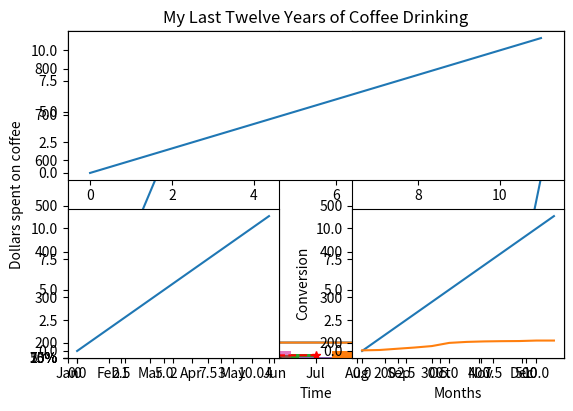
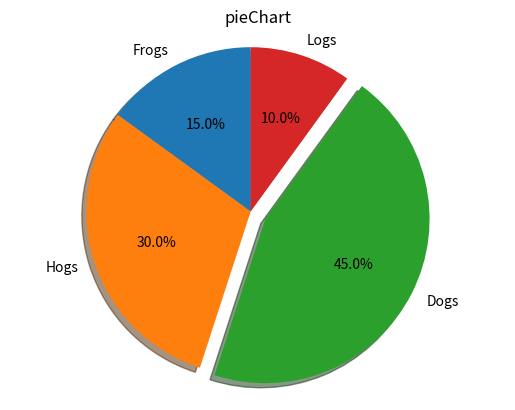

The script that saved these images, in order:
# -*- coding: utf-8 -*-
"""
Created on Thu Mar 26 17:39:57 2020

[redacted]
"""

from matplotlib import pyplot as plt

open = [146.83999599999999, 146.190002, 144.0, 143.78999299999998, 143.03999299999998, 144.279999, 144.850006, 144.25, 144.429993, 147.33999599999999, 143.369995, 140.300003, 141.389999, 143.610001, 147.46000700000002, 151.529999, 150.600006, 152.71000700000002, 151.91000400000001, 155.759995, 156.28999299999998, 155.58999599999999, 158.550003, 156.550003, 156.100006, 157.820007, 160.330002, 159.110001, 160.25, 160.5, 158.08999599999999, 153.610001, 156.149994, 157.860001, 157.75, 158.350006, 161.0, 162.83999599999999, 163.600006, 163.610001, 163.520004, 163.419998, 165.490005, 164.949997, 165.600006, 166.119995, 166.270004, 155.300003, 154.380005, 154.33999599999999, 149.440002, 151.449997, 154.28999299999998, 153.679993, 152.5, 155.130005, 155.009995, 158.779999, 156.619995, 151.639999, 152.820007, 149.759995, 149.800003, 146.580002, 146.130005, 146.649994, 150.33999599999999, 152.369995, 155.770004, 158.509995, 159.300003, 162.91000400000001, 176.119995, 182.970001, 183.83999599999999, 182.720001, 188.690002, 187.78999299999998, 187.699997, 189.889999, 182.0, 184.259995, 182.490005, 182.220001, 180.529999, 179.600006, 181.0, 181.369995, 171.429993, 174.029999, 169.860001, 169.800003, 171.529999, 167.5, 169.229996, 165.949997, 166.91000400000001, 167.759995, 168.350006, 169.860001, 168.580002, 166.429993, 165.0, 169.5, 175.449997, 175.550003, 173.399994, 175.25, 178.800003, 178.449997, 178.100006, 182.550003, 184.070007, 183.25, 182.729996, 183.610001, 184.979996, 186.100006, 185.820007, 188.399994, 186.46000700000002, 180.699997, 181.009995, 181.25, 180.729996, 182.110001, 177.649994, 181.41000400000001, 185.649994, 194.300003, 199.100006, 197.850006, 195.570007, 196.75, 199.699997, 201.949997, 200.110001, 199.990005, 193.009995, 195.899994, 194.169998, 192.75, 195.380005, 194.66000400000001, 197.199997, 199.619995, 198.21000700000002, 197.240005, 197.449997, 199.800003, 200.0, 200.0, 196.0, 194.46000700000002, 191.610001, 191.119995, 193.639999, 194.53999299999998, 194.330002, 195.740005, 193.300003, 195.03999299999998, 196.580002, 196.649994, 195.559998, 195.33999599999999, 198.91000400000001, 190.309998, 186.990005, 189.360001, 183.5, 183.380005, 185.71000700000002, 186.5, 187.850006, 186.009995, 186.100006, 187.979996, 189.610001, 191.199997, 190.179993, 187.940002, 189.440002, 188.330002, 189.779999, 187.800003, 187.179993, 192.509995, 196.100006, 202.050003, 206.199997, 207.25, 210.020004, 212.11000099999998, 207.570007, 214.289993, 217.17999300000002, 224.24000499999997, 221.0, 220.33999599999999, 222.75, 222.0, 255.05000299999998, 250.88000499999998, 263.0, 271.48999, 274.200012, 277.0, 281.940002, 266.410004, 263.0, 262.0, 247.69999700000002, 266.579987, 267.079987, 253.850006, 252.13999900000002, 257.290009, 260.47000099999997, 270.02999900000003, 278.730011, 277.73999, 282.070007, 283.880005, 281.0, 288.75, 294.769989, 293.100006, 292.75, 284.649994, 302.850006, 319.880005, 320.0, 322.200012, 321.329987, 333.559998, 323.869995, 318.160004, 323.170013, 321.420013, 315.799988, 313.26001, 316.350006, 313.070007, 307.410004, 309.359985, 322.48999, 298.390015, 287.0, 291.940002, 285.450012, 273.630005]

close = [145.5, 143.619995, 143.740005, 143.110001, 143.850006, 144.350006, 143.830002, 142.919998, 147.25, 143.360001, 139.759995, 141.179993, 142.869995, 143.830002, 152.16000400000001, 150.169998, 153.080002, 152.199997, 155.350006, 156.449997, 155.58999599999999, 157.25, 156.600006, 156.380005, 157.46000700000002, 160.279999, 158.53999299999998, 160.809998, 160.020004, 159.41000400000001, 153.199997, 155.699997, 157.020004, 157.16000400000001, 157.949997, 157.75, 163.050003, 162.429993, 163.220001, 163.070007, 162.990005, 165.179993, 165.059998, 165.169998, 165.610001, 165.880005, 158.029999, 151.440002, 152.720001, 152.199997, 151.759995, 152.380005, 153.399994, 152.050003, 155.029999, 154.889999, 158.020004, 157.5, 151.029999, 153.41000400000001, 150.08999599999999, 149.41000400000001, 146.169998, 147.610001, 146.25, 150.179993, 152.669998, 154.330002, 158.75, 158.21000700000002, 161.119995, 161.699997, 183.600006, 183.860001, 183.600006, 188.53999299999998, 187.91000400000001, 186.970001, 189.080002, 182.679993, 184.03999299999998, 181.66000400000001, 182.029999, 180.740005, 179.229996, 180.270004, 181.330002, 178.360001, 175.779999, 169.139999, 171.399994, 171.0, 168.5, 169.979996, 166.08999599999999, 166.53999299999998, 166.759995, 169.33999599999999, 169.059998, 168.130005, 165.949997, 167.119995, 168.809998, 174.690002, 174.71000700000002, 174.740005, 174.520004, 179.25, 179.0, 176.419998, 181.740005, 185.149994, 183.639999, 182.630005, 182.350006, 184.619995, 185.679993, 185.509995, 188.779999, 187.350006, 178.550003, 179.380005, 181.970001, 180.699997, 181.350006, 177.009995, 179.190002, 184.449997, 194.389999, 198.020004, 196.869995, 195.080002, 194.949997, 195.860001, 199.490005, 202.679993, 199.479996, 195.53999299999998, 195.130005, 194.16000400000001, 192.470001, 196.020004, 193.770004, 195.21000700000002, 199.53999299999998, 198.369995, 196.429993, 198.0, 199.320007, 200.009995, 200.130005, 195.889999, 196.440002, 193.899994, 192.020004, 195.080002, 195.71000700000002, 192.119995, 195.509995, 193.199997, 194.100006, 196.229996, 196.320007, 195.75, 195.050003, 199.179993, 188.149994, 187.580002, 186.820007, 184.03999299999998, 184.21000700000002, 185.300003, 185.199997, 188.53999299999998, 186.220001, 185.729996, 187.860001, 189.559998, 190.119995, 190.419998, 187.020004, 188.820007, 188.619995, 189.940002, 187.759995, 186.240005, 192.71000700000002, 191.96000700000002, 201.070007, 205.050003, 205.630005, 209.99000499999997, 212.05000299999998, 209.309998, 212.520004, 217.24000499999997, 221.229996, 221.52999900000003, 217.5, 220.330002, 220.460007, 227.580002, 250.289993, 261.299988, 269.700012, 274.600006, 284.589996, 278.799988, 270.299988, 265.070007, 267.429993, 254.25999500000003, 265.72000099999997, 264.559998, 250.100006, 249.47000099999997, 257.950012, 258.269989, 266.0, 280.269989, 278.519989, 278.549988, 281.040009, 278.140015, 285.929993, 294.160004, 290.609985, 291.380005, 290.390015, 301.049988, 315.0, 325.22000099999997, 321.160004, 317.0, 331.440002, 321.299988, 315.880005, 321.549988, 321.089996, 318.450012, 313.480011, 317.5, 316.480011, 306.700012, 300.940002, 320.350006, 300.690002, 285.769989, 295.350006, 280.290009, 283.670013, 287.629211]

business_days= range(252)

plt.xlabel("Stock Exchange Days for Past Year")
plt.ylabel("Price")

plt.plot(business_days, open)
plt.plot(business_days, close)
plt.title("Netflix Stock Prices for past Year")
ax = plt.subplot()
ax.set_xticks([0,50,100,150,200,250])
month_names = ["Feb 2017", "Apr 2017", "Jun 2017", "Aug 2018","Oct 2018", "Dec 2017"]
ax.set_xticklabels(month_names)
plt.title("How did Netflix stock prices perform in 2017?")
legend_labels = ["Opening Price", "Closing Price"]
plt.legend(legend_labels, loc=8)#Öndeki Bilgilendirme kutusu hangi renk neyi temsil ediyor onu yazmıs
plt.show()

days=[0,1,2,3,4,5,6]
money_spent  = [10,12,12,10,14,22,24]
plt.plot(days,money_spent,marker='*',linestyle='--',color='red')
'''
# Dashed:
plt.plot(x_values, y_values, linestyle='--')
# Dotted:
plt.plot(x_values, y_values, linestyle=':')
# No line:
plt.plot(x_values, y_values, linestyle='')
# A circle:
plt.plot(x_values, y_values, marker='o')
# A square:
plt.plot(x_values, y_values, marker='s')
# A star:
plt.plot(x_values, y_values, marker='*')
'''
legend_labels2 = ["Days","Spend Money"]
plt.legend(legend_labels2,loc=8)
plt.show()


time = [0, 1, 2, 3, 4]
revenue = [200, 400, 650, 800, 850]
costs = [150, 500, 550, 550, 560]

legend_labels3 = ["Revenue","Cost"]
plt.plot(revenue, time, color='purple',linestyle='--')
plt.plot(costs, time, color='#82edc9',marker='s')
plt.legend(legend_labels3,loc=8)
plt.show()

'''
Axis and Labels
Sometimes, it can be helpful to zoom in or out of the plot, especially if there is some detail we want to address. To zoom, we can use plt.axis(). We use plt.axis() by feeding it a list as input. This list should contain:

The minimum x-value displayed
The maximum x-value displayed
The minimum y-value displayed
The maximum y-value displayed
'''
x = range(12)
y = [3000, 3005, 3010, 2900, 2950, 3050, 3000, 3100, 2980, 2980, 2920, 3010]
plt.plot(x, y)
plt.axis([0,12,2950,3050])
plt.axis([0, 12, 2900, 3100])
plt.xlabel('Time')
plt.ylabel('Dollars spent on coffee')
plt.title('My Last Twelve Years of Coffee Drinking')

plt.show()
'''
Subplots
Sometimes, we want to display two lines side-by-side, rather than in the same set of x- and y-axes.
 When we have multiple axes in the same picture, we call each set of axes a subplot. The picture or
 object that contains all of the subplots is called a figure.
'''
#SubPlots
plt.subplot(1,2,1)
plt.plot(time,revenue)
plt.subplot(1,2,2)
plt.plot(costs,revenue)
plt.show()

# Subplot 1
plt.subplot(2, 1, 1)
plt.plot(x)

# Subplot 2
plt.subplot(2, 2, 3)
plt.plot(x)

# Subplot 3
plt.subplot(2, 2, 4)
plt.plot(x)
plt.subplots_adjust(wspace=0.35, bottom=0.2)
plt.show()

month_names = ["Jan", "Feb", "Mar", "Apr", "May", "Jun", "Jul", "Aug", "Sep","Oct", "Nov", "Dec"]

months = range(12)
conversion = [0.05, 0.08, 0.18, 0.28, 0.4, 0.66, 0.74, 0.78, 0.8, 0.81, 0.85, 0.85]

plt.xlabel("Months")
plt.ylabel("Conversion")

plt.plot(months, conversion)
plt.show()
# Your work here
ax=ax = plt.subplot()
ax.set_xticks(months)
ax.set_xticklabels(month_names)
ax.set_yticks([0.10,0.25,0.5,0.75])
ax.set_yticklabels(["10%", "25%", "50%", "75%"])
plt.show()

#Diffrent Types of Ploting
drinks = ["cappuccino", "latte", "chai", "americano", "mocha", "espresso"]
sales =  [91, 76, 56, 66, 52, 27]
heights = [88, 225, 365, 687, 4333, 10756, 30687, 60190, 90553]
x_values = range(len(heights))
days_in_year = [88, 225, 365, 687, 4333, 10756, 30687, 60190, 90553]
plt.bar(range(len(drinks)),
        sales)
plt.show()


#Side-by Side Bar
drinks = ["cappuccino", "latte", "chai", "americano", "mocha", "espresso"]
sales1 = [91, 76, 56, 66, 52, 27]
sales2 = [65, 82, 36, 68, 38, 40]
#Paste the x_values code here
n = 1  # This is our first dataset (out of 2)
t = 2 # Number of dataset
d = 6 # Number of sets of bars
w = 0.8 # Width of each bar
store1_x = [t*element + w*n for element
             in range(d)]

plt.bar(store1_x, sales1)
#Paste the x_values code here
n = 2  # This is our second dataset (out of 2)
t = 2 # Number of dataset
d = 6 # Number of sets of bars
w = 0.8 # Width of each bar
store2_x = [t*element + w*n for element
                 in range(d)]

plt.bar(store2_x, sales2)
plt.show()


'''
Kötü oldu ama farkmaz.iki adet bar plotu aynı figurede kullanırsak verileri karsılastırmısta oluruz
'''
booksprice=['10','12','18','25']
booksprice2=['20','25','35','45']
booktype=['65','45','75','85']
booktype2=['95','85','65','35']
plt.bar(booksprice,booktype)
plt.bar(booksprice2,booktype2)
plt.show()
#Stacked Bar
drinks = ["cappuccino", "latte", "chai", "americano", "mocha", "espresso"]
sales1 =  [91, 76, 56, 66, 52, 27]
sales2 = [65, 82, 36, 68, 38, 40]  
plt.bar(range(len(drinks)), sales1)
plt.bar(range(len(drinks)), sales2, bottom=sales1)
plt.legend(["Location 1", "Location 2"])
plt.show()

#Error Bars
drinks = ["cappuccino", "latte", "chai", "americano", "mocha", "espresso"]
ounces_of_milk = [6, 9, 4, 0, 9, 0]
error = [0.6, 0.9, 0.4, 0, 0.9, 0]
# Plot the bar graph here
plt.bar(range(len(drinks)), ounces_of_milk, yerr=error, capsize=5)
plt.show()

#Fill Between
months = range(12)
month_names = ["Jan", "Feb", "Mar", "Apr", "May", "Jun", "Jul", "Aug", "Sep", "Oct", "Nov", "Dec"]
revenue = [16000, 14000, 17500, 19500, 21500, 21500, 22000, 23000, 20000, 19500, 18000, 16500]
plt.plot(months, revenue)
ax = plt.subplot()
ax.set_xticks(months)
ax.set_xticklabels(month_names)
y_upper = [i + (i*0.10) for i in revenue]
y_lower = [i - (i*0.10) for i in revenue]
plt.fill_between(months, y_lower, y_upper, alpha=0.2)
plt.show()
#PieChart
labels = 'Frogs', 'Hogs', 'Dogs', 'Logs'
sizes = [15, 30, 45, 10]
explode = (0, 0, 0.1, 0)  # only "explode" the 2nd slice (i.e. 'Hogs')
fig1, ax1 = plt.subplots()
ax1.pie(sizes, explode=explode, labels=labels, autopct='%1.1f%%',shadow=True, startangle=90)#autopct yüzdeleme işini yapar.dan sonra gelen değerler
ax1.axis('equal')  # Equal aspect ratio ensures that pie is drawn as a circle.
plt.title('pieChart')
plt.show()
